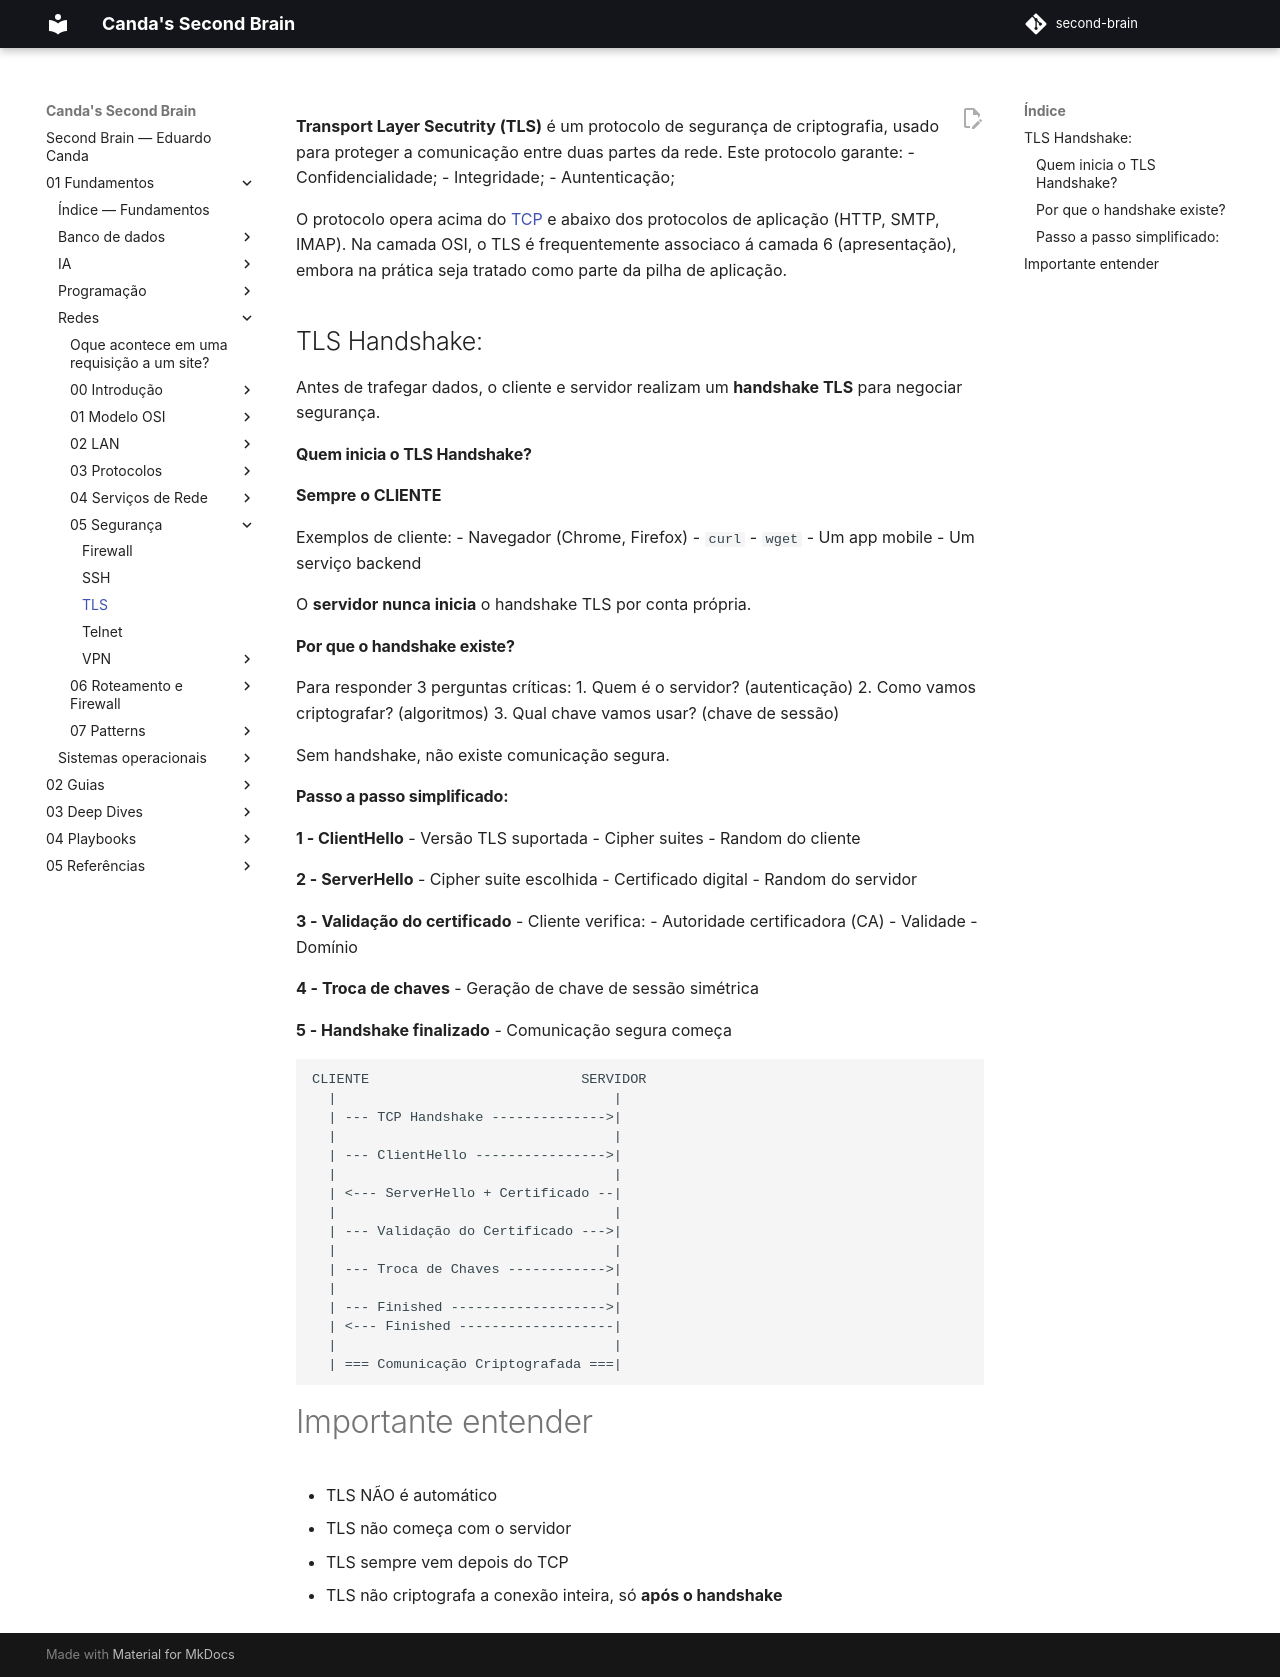

repository: EduardoCanda/second-brain · page: 01 - Fundamentos/Redes/05 - Segurança/TLS/index.html · generator: mkdocs

**Transport Layer Secutrity (TLS)** é um protocolo de segurança de criptografia, usado para proteger a comunicação entre duas partes da rede. Este protocolo garante:
- Confidencialidade;
- Integridade;
- Auntenticação;

O protocolo opera acima do [TCP](../03 - Protocolos/TCP/TCP.md) e abaixo dos protocolos de aplicação (HTTP, SMTP, IMAP).
Na camada OSI, o TLS é frequentemente associaco á camada 6 (apresentação), embora na prática seja tratado como parte da pilha de aplicação.

## TLS Handshake:
Antes de trafegar dados, o cliente e servidor realizam um **handshake TLS** para negociar segurança.

####  Quem inicia o TLS Handshake?
**Sempre o CLIENTE**

Exemplos de cliente:
- Navegador (Chrome, Firefox)
- `curl`
- `wget`
- Um app mobile
- Um serviço backend

O **servidor nunca inicia** o handshake TLS por conta própria.


#### Por que o handshake existe?

Para responder 3 perguntas críticas:
1. Quem é o servidor? (autenticação)
2. Como vamos criptografar? (algoritmos)
3. Qual chave vamos usar? (chave de sessão)

Sem handshake, não existe comunicação segura.

#### Passo a passo simplificado:

**1 - ClientHello**
- Versão TLS suportada
- Cipher suites
- Random do cliente

**2 - ServerHello**
- Cipher suite escolhida
- Certificado digital
- Random do servidor

**3 - Validação do certificado**
- Cliente verifica:
	- Autoridade certificadora (CA)
	- Validade
	- Domínio
		
**4 - Troca de chaves**
- Geração de chave de sessão simétrica

**5 - Handshake finalizado**
- Comunicação segura começa
```
CLIENTE                          SERVIDOR
  |                                  |
  | --- TCP Handshake -------------->|
  |                                  |
  | --- ClientHello ---------------->|
  |                                  |
  | <--- ServerHello + Certificado --|
  |                                  |
  | --- Validação do Certificado --->|
  |                                  |
  | --- Troca de Chaves ------------>|
  |                                  |
  | --- Finished ------------------->|
  | <--- Finished -------------------|
  |                                  |
  | === Comunicação Criptografada ===|

```

# Importante entender
-  TLS NÃO é automático
-  TLS não começa com o servidor
-  TLS sempre vem depois do TCP
-  TLS não criptografa a conexão inteira, só **após o handshake**
